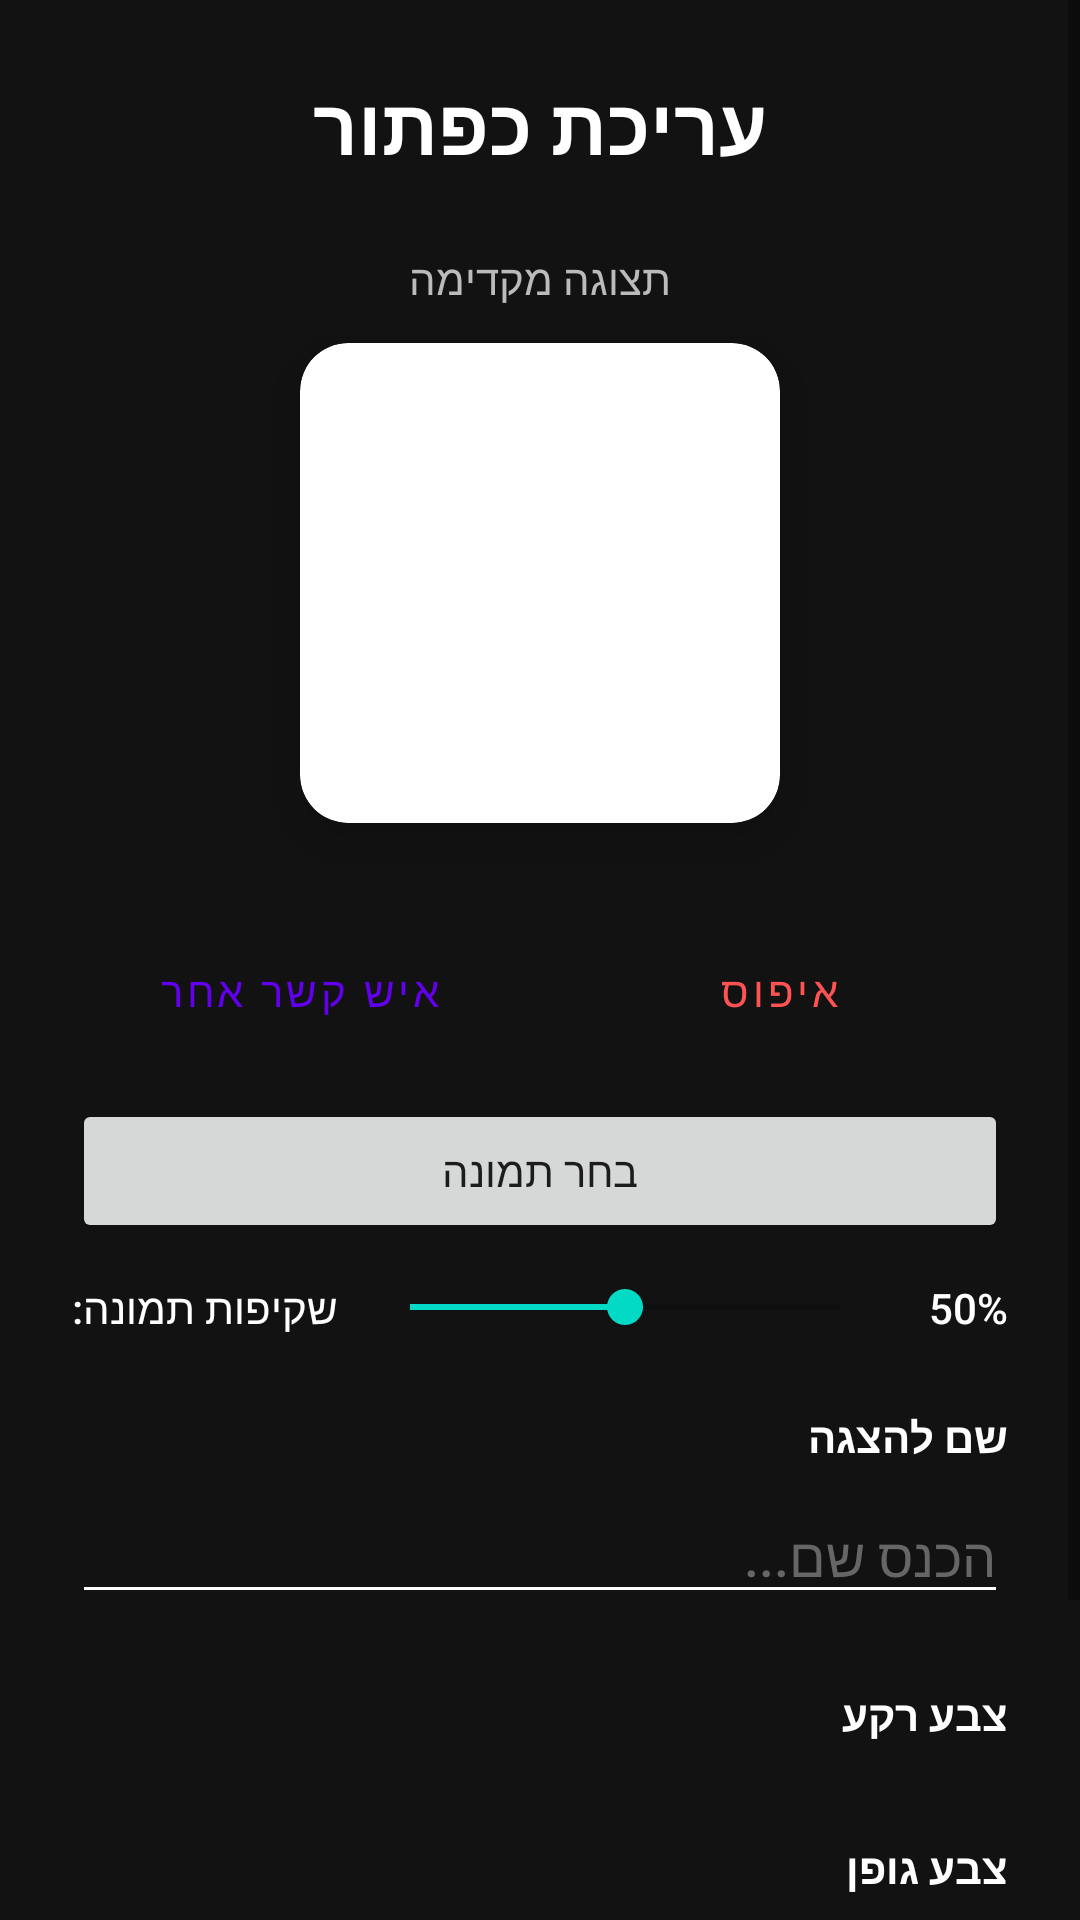

Produce the Android XML layout that renders to this screen, including the resource entries it uses.
<!-- AndroidManifest.xml: application theme Theme.BigDiler -->
<!-- res/layout/activity_contact_edit.xml -->
<?xml version="1.0" encoding="utf-8"?>
<ScrollView xmlns:android="http://schemas.android.com/apk/res/android"
    xmlns:app="http://schemas.android.com/apk/res-auto"
    android:layout_width="match_parent"
    android:layout_height="match_parent"
    android:background="#121212">

    <LinearLayout
        android:layout_width="match_parent"
        android:layout_height="wrap_content"
        android:orientation="vertical"
        android:padding="24dp"
        android:gravity="center_horizontal">

        <TextView
            android:layout_width="wrap_content"
            android:layout_height="wrap_content"
            android:text="עריכת כפתור"
            android:textColor="#FFFFFF"
            android:textSize="26sp"
            android:textStyle="bold"
            android:fontFamily="sans-serif-medium"
            android:layout_marginBottom="24dp"/>

        
        <TextView
            android:layout_width="match_parent"
            android:layout_height="wrap_content"
            android:text="תצוגה מקדימה"
            android:textColor="#BBBBBB"
            android:gravity="center"
            android:layout_marginBottom="12dp"/>

        <com.google.android.material.card.MaterialCardView
            android:id="@+id/previewCard"
            android:layout_width="160dp"
            android:layout_height="160dp"
            app:cardCornerRadius="16dp"
            app:cardElevation="12dp"
            android:layout_marginBottom="32dp">

            <FrameLayout
                android:layout_width="match_parent"
                android:layout_height="match_parent">

                <ImageView
                    android:id="@+id/previewImage"
                    android:layout_width="match_parent"
                    android:layout_height="match_parent"
                    android:scaleType="centerCrop"
                    android:alpha="0.6"/>

                <LinearLayout
                    android:layout_width="match_parent"
                    android:layout_height="match_parent"
                    android:orientation="vertical"
                    android:gravity="center"
                    android:padding="12dp">

                    <TextView
                        android:id="@+id/previewName"
                        android:layout_width="match_parent"
                        android:layout_height="0dp"
                        android:layout_weight="1"
                        android:gravity="center"
                        android:textStyle="bold"
                        app:autoSizeTextType="uniform"
                        app:autoSizeMinTextSize="8sp"
                        app:autoSizeMaxTextSize="22sp"
                        app:autoSizeStepGranularity="1sp"
                        android:breakStrategy="simple"
                        android:hyphenationFrequency="none"
                        android:shadowColor="#000000"
                        android:shadowDx="1"
                        android:shadowDy="1"
                        android:shadowRadius="2"/>

                    <TextView
                        android:id="@+id/previewLabel"
                        android:layout_width="match_parent"
                        android:layout_height="wrap_content"
                        android:gravity="center"
                        android:textSize="14sp"
                        android:shadowColor="#000000"
                        android:shadowDx="1"
                        android:shadowDy="1"
                        android:shadowRadius="2"/>
                </LinearLayout>
            </FrameLayout>
        </com.google.android.material.card.MaterialCardView>

        
        <LinearLayout
            android:layout_width="match_parent"
            android:layout_height="wrap_content"
            android:orientation="horizontal"
            android:layout_marginBottom="12dp">

            <Button
                android:id="@+id/btnChangeContact"
                android:layout_width="0dp"
                android:layout_height="wrap_content"
                android:layout_weight="1"
                android:layout_marginEnd="4dp"
                android:text="איש קשר אחר"
                android:textAllCaps="false"
                app:icon="@android:drawable/ic_menu_search"
                style="@style/Widget.MaterialComponents.Button.OutlinedButton"/>

            <Button
                android:id="@+id/btnResetContact"
                android:layout_width="0dp"
                android:layout_height="wrap_content"
                android:layout_weight="1"
                android:layout_marginStart="4dp"
                android:text="איפוס"
                android:textAllCaps="false"
                android:textColor="#FF5252"
                app:icon="@android:drawable/ic_menu_delete"
                app:iconTint="#FF5252"
                style="@style/Widget.MaterialComponents.Button.OutlinedButton"/>
        </LinearLayout>

        <Button
            android:id="@+id/btnChangeImage"
            android:layout_width="match_parent"
            android:layout_height="wrap_content"
            android:text="בחר תמונה"
            android:layout_marginBottom="12dp"
            app:icon="@android:drawable/ic_menu_gallery"
            android:textAllCaps="false"/>

        <LinearLayout
            android:layout_width="match_parent"
            android:layout_height="wrap_content"
            android:orientation="horizontal"
            android:gravity="center_vertical"
            android:layout_marginBottom="24dp">

            <TextView
                android:layout_width="wrap_content"
                android:layout_height="wrap_content"
                android:text="שקיפות תמונה:"
                android:textColor="#FFFFFF"
                android:layout_marginEnd="8dp"/>

            <SeekBar
                android:id="@+id/sbImageAlpha"
                android:layout_width="0dp"
                android:layout_height="wrap_content"
                android:layout_weight="1"
                android:max="100"
                android:progress="50"/>

            <TextView
                android:id="@+id/tvAlphaValue"
                android:layout_width="40dp"
                android:layout_height="wrap_content"
                android:text="50%"
                android:textColor="#FFFFFF"
                android:gravity="end"/>
        </LinearLayout>

        
        <TextView
            android:layout_width="match_parent"
            android:layout_height="wrap_content"
            android:text="שם להצגה"
            android:textColor="#FFFFFF"
            android:textStyle="bold"
            android:fontFamily="sans-serif-medium"
            android:layout_marginBottom="8dp"/>

        <EditText
            android:id="@+id/etDisplayName"
            android:layout_width="match_parent"
            android:layout_height="wrap_content"
            android:hint="הכנס שם..."
            android:textColor="#FFFFFF"
            android:textColorHint="#666666"
            android:backgroundTint="#FFFFFF"
            android:layout_marginBottom="24dp"/>

        <TextView
            android:layout_width="match_parent"
            android:layout_height="wrap_content"
            android:text="צבע רקע"
            android:textColor="#FFFFFF"
            android:textStyle="bold"
            android:fontFamily="sans-serif-medium"
            android:layout_marginBottom="8dp"/>

        <androidx.recyclerview.widget.RecyclerView
            android:id="@+id/rvBgColors"
            android:layout_width="match_parent"
            android:layout_height="wrap_content"
            android:layout_marginBottom="24dp"/>

        <TextView
            android:layout_width="match_parent"
            android:layout_height="wrap_content"
            android:text="צבע גופן"
            android:textColor="#FFFFFF"
            android:textStyle="bold"
            android:fontFamily="sans-serif-medium"
            android:layout_marginBottom="8dp"/>

        <androidx.recyclerview.widget.RecyclerView
            android:id="@+id/rvTextColors"
            android:layout_width="match_parent"
            android:layout_height="wrap_content"
            android:layout_marginBottom="40dp"/>

        <Button
            android:id="@+id/btnSaveContact"
            android:layout_width="match_parent"
            android:layout_height="64dp"
            android:backgroundTint="#4CAF50"
            android:text="שמור שינויים"
            android:textColor="#FFFFFF"
            android:textStyle="bold"
            android:textSize="18sp"
            app:cornerRadius="12dp"/>

    </LinearLayout>
</ScrollView>
<!-- resources referenced by this layout -->
<resources>
  <style name="Theme.BigDiler" parent="Theme.MaterialComponents.DayNight.NoActionBar">
          <item name="windowActionBar">false</item>
          <item name="windowNoTitle">true</item>
          
          <item name="android:fontFamily">sans-serif-medium</item>
          
          <item name="colorPrimary">@color/purple_500</item>
          <item name="colorPrimaryVariant">@color/purple_700</item>
          <item name="colorOnPrimary">@color/white</item>
          
          <item name="colorSecondary">@color/teal_200</item>
          <item name="colorSecondaryVariant">@color/teal_700</item>
          <item name="colorOnSecondary">@color/black</item>
          
          <item name="android:statusBarColor">@android:color/transparent</item>
          <item name="android:navigationBarColor">@android:color/transparent</item>
          <item name="android:windowLightStatusBar">true</item>
          
      </style>
  <!-- not gathered from this repository: default colours our renderer supplied (Android Studio template values) -->
  <color name="purple_500">#FF6200EE</color>
  <color name="purple_700">#FF3700B3</color>
  <color name="teal_200">#FF03DAC5</color>
  <color name="teal_700">#FF018786</color>
  <color name="black">#FF000000</color>
  <color name="white">#FFFFFFFF</color>
</resources>
